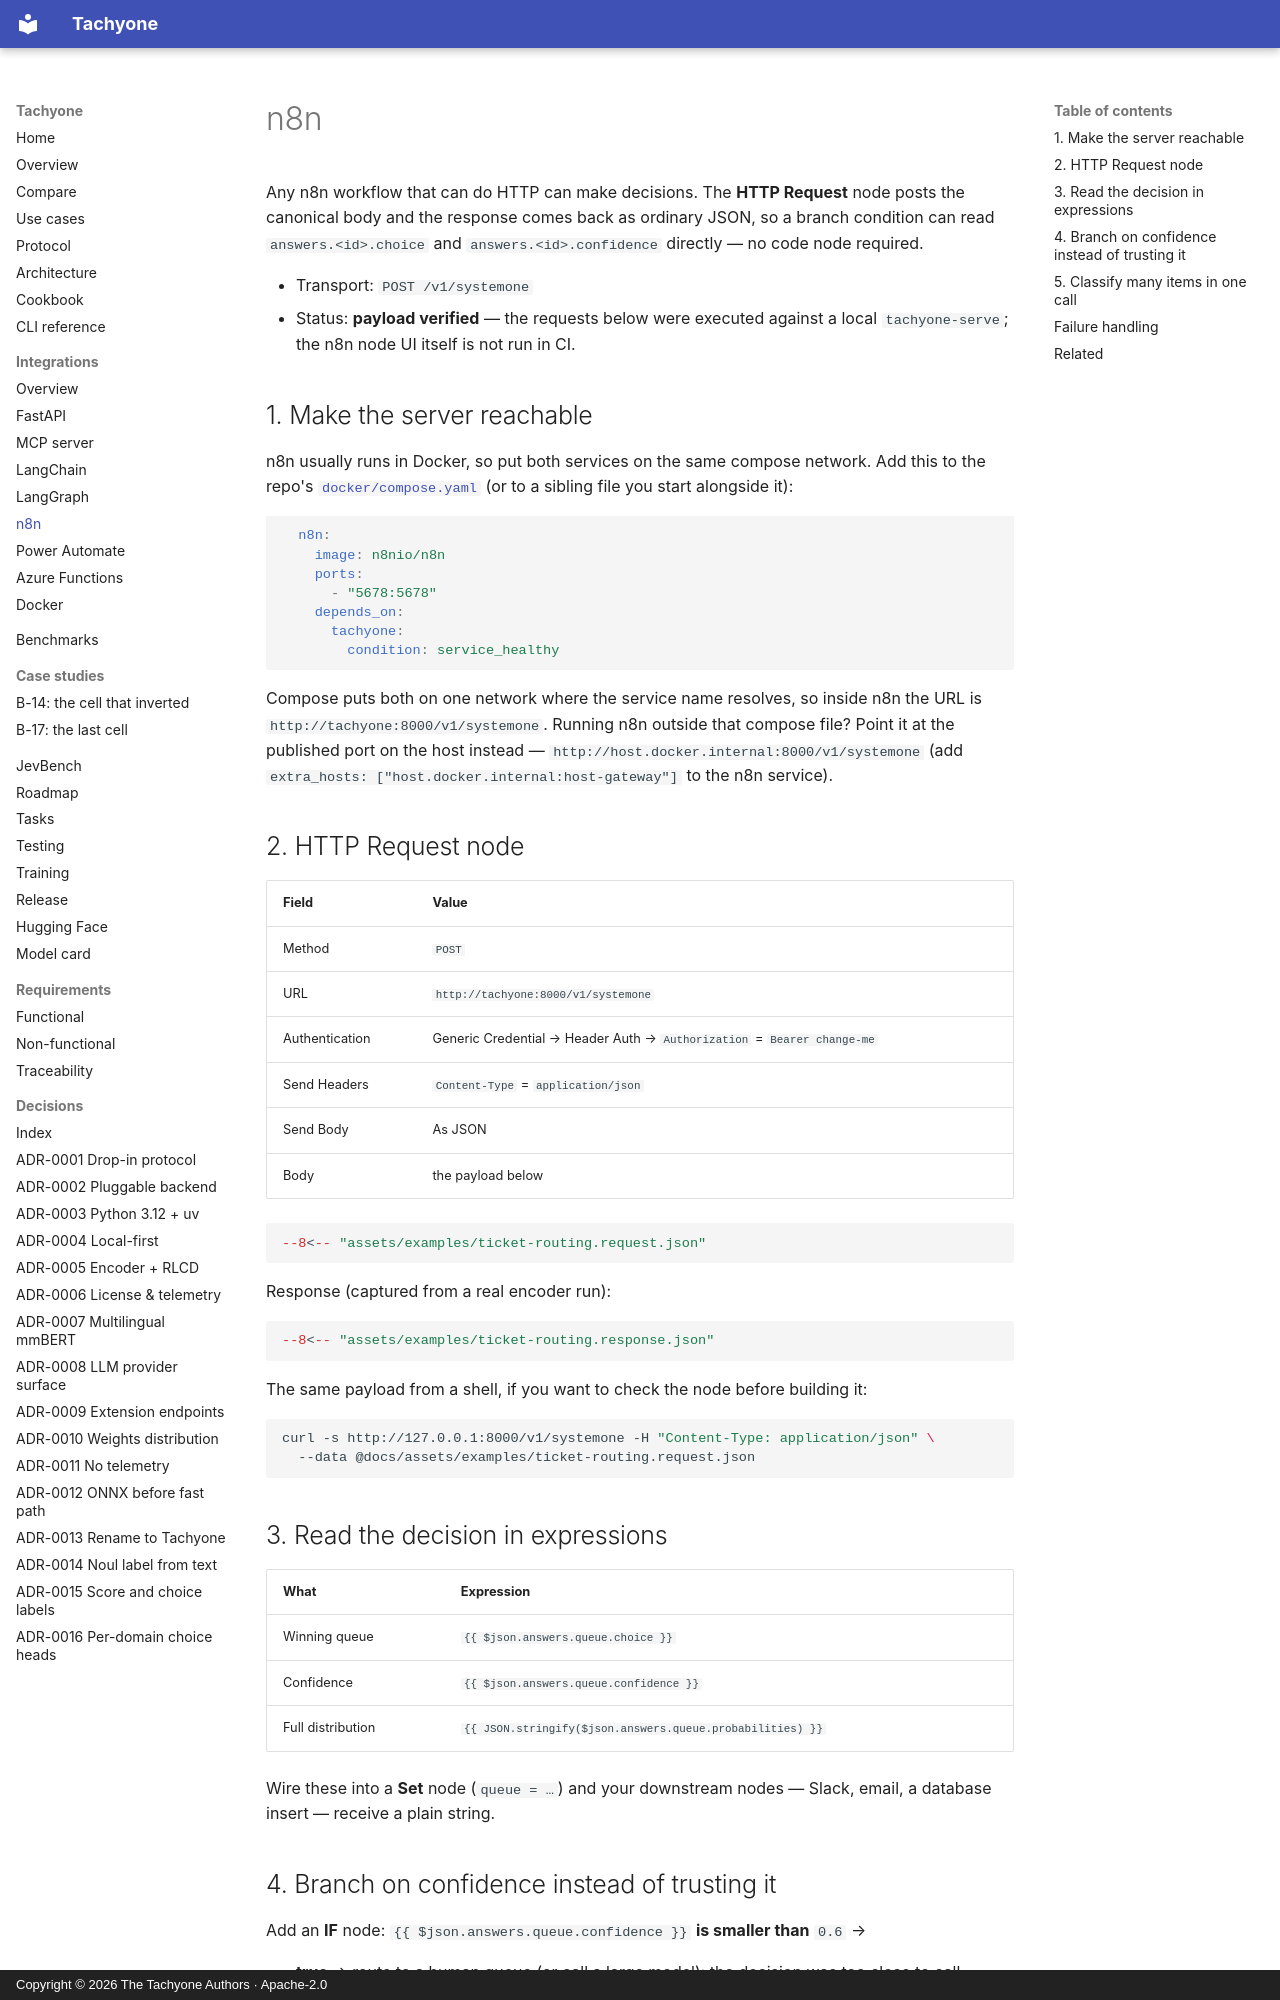

repository: munod/tachyone · page: integrations/n8n/index.html · generator: mkdocs · copyright: Copyright © 2026 The Tachyone Authors · Apache-2.0

# n8n

Any n8n workflow that can do HTTP can make decisions. The **HTTP Request** node posts the
canonical body and the response comes back as ordinary JSON, so a branch condition can read
`answers.<id>.choice` and `answers.<id>.confidence` directly — no code node required.

- Transport: `POST /v1/systemone`
- Status: **payload verified** — the requests below were executed against a local
  `tachyone-serve`; the n8n node UI itself is not run in CI.

## 1. Make the server reachable

n8n usually runs in Docker, so put both services on the same compose network. Add this to the
repo's [`docker/compose.yaml`](https://github.com/munod/tachyone/blob/main/docker/compose.yaml)
(or to a sibling file you start alongside it):

```yaml
  n8n:
    image: n8nio/n8n
    ports:
      - "5678:5678"
    depends_on:
      tachyone:
        condition: service_healthy
```

Compose puts both on one network where the service name resolves, so inside n8n the URL is
`http://tachyone:8000/v1/systemone`. Running n8n outside that compose file? Point it at the
published port on the host instead — `http://host.docker.internal:8000/v1/systemone` (add
`extra_hosts: ["host.docker.internal:host-gateway"]` to the n8n service).

## 2. HTTP Request node

| Field | Value |
| --- | --- |
| Method | `POST` |
| URL | `http://tachyone:8000/v1/systemone` |
| Authentication | Generic Credential → Header Auth → `Authorization` = `Bearer change-me` |
| Send Headers | `Content-Type` = `application/json` |
| Send Body | As JSON |
| Body | the payload below |

```json
--8<-- "assets/examples/ticket-routing.request.json"
```

Response (captured from a real encoder run):

```json
--8<-- "assets/examples/ticket-routing.response.json"
```

The same payload from a shell, if you want to check the node before building it:

```bash
curl -s http://127.0.0.1:8000/v1/systemone -H "Content-Type: application/json" \
  --data @docs/assets/examples/ticket-routing.request.json
```

## 3. Read the decision in expressions

| What | Expression |
| --- | --- |
| Winning queue | `{{ $json.answers.queue.choice }}` |
| Confidence | `{{ $json.answers.queue.confidence }}` |
| Full distribution | `{{ JSON.stringify($json.answers.queue.probabilities) }}` |

Wire these into a **Set** node (`queue = …`) and your downstream nodes — Slack, email, a
database insert — receive a plain string.
